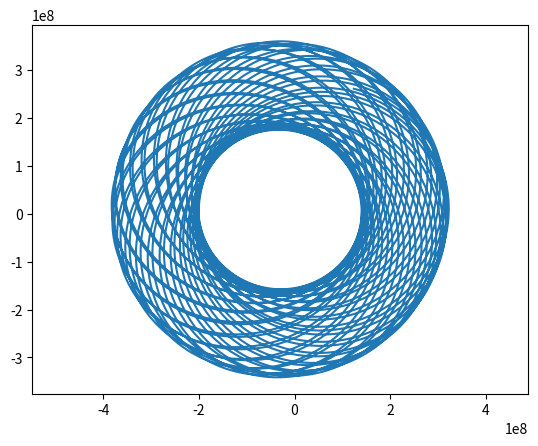

Reproduce this figure in Python.

import numpy as np
import matplotlib.pyplot as plt


"""
? Kretanje tela u odnosu na Zemlju i Sunce
"""

C_AU = 1.5e11 #? Astronomska jedinica
C_T = 365.25 * 86400 #? Period zemlje oko sunca u sekundama
C_GAMMA = 6.67e-11
C_M_SUNCE = 1.99e30
C_M_ZEMLJA = 5.972 * 10**24 #? Masa Zemlje
C_R_ZEMLJA = 6.371 * 10**6 #? Poluprecnik Zemlje
SEKUNDE_GODINA = 365.25 * 86400


def main():
    
    
    W = 2 * np.pi / SEKUNDE_GODINA #? ugaona brzina zemlje
    Vz = W * C_AU #? brzina zemlje
    
    #? rastojanje satelita od zemlje
    x_g = 50 * C_R_ZEMLJA 
    y_g = 0

    #? Komponente brzine satelita
    V0y = Vz + 1000 #? km / s 30km/s je brzina zemlje
    V0x = 0

    #? udaljenost satelita od sunca na pocetku
    x_0 = C_AU + x_g
    y_0 = 0  

    #? Brzine satelita u odnosu na sunce na pocetku
    vx_h = V0x
    vy_h = V0y

    #? Vremeski korak i vreme
    dt = 1e2
    T = 0

    #? postavljamo pocetne koordinate satelita u odnosu na sunce
    x_h = x_0
    y_h = y_0

    #? ugao koji zemlja zaklapa sa x osom, koordinatni sistem fiksiran na sunce    
    lon = W*T

    niz_x = []
    niz_y = []

    while T < 2 * C_T:
        
        lon = W*T

        x_z = C_AU * np.cos(lon)
        y_z = C_AU * np.sin(lon)

        ax_h = -C_GAMMA * C_M_SUNCE * (x_h**2 + y_h**2)**(-3 / 2) * x_h -C_GAMMA * C_M_ZEMLJA* (x_g**2 + y_g**2)**(-3 / 2) * x_g
        ay_h = -C_GAMMA * C_M_SUNCE * (x_h**2 + y_h**2)**(-3 / 2) * y_h -C_GAMMA * C_M_ZEMLJA* (x_g**2 + y_g**2)**(-3 / 2) * y_g

        vx_h = vx_h + ax_h * dt
        vy_h = vy_h + ay_h * dt

        x_h = x_h + vx_h * dt
        y_h = y_h + vy_h * dt

        x_g = x_h - x_z
        y_g = y_h - y_z

        T = T + dt
        
        #print(x_h, y_h)
        niz_x.append(x_g)
        niz_y.append(y_g)
    
    plt.plot(niz_x, niz_y)
    plt.axis("equal")
    plt.show()
        

if __name__ == "__main__":
    main()